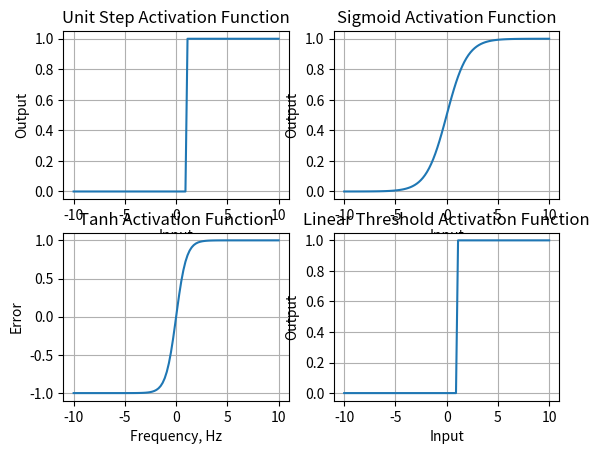
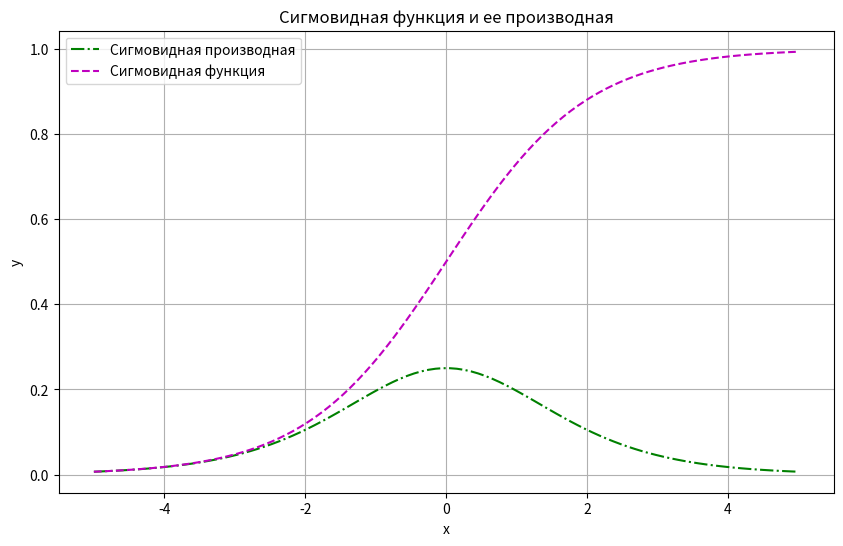

The script that saved these images, in order:
import matplotlib.pyplot as plt
import numpy as np
import scipy.fftpack
import time as pTime

#  3.4
def sigmoid_activation(v, a=1):
    return 1 / (1 + np.exp(-a * v))


def tanh_activation(v, a=1):
    return np.tanh(v / a)


def linear_threshold_activation(v, a=0):
    return np.where(v >= a, 1, 0)


def unit_step_activation(v, a=0):
    return np.where(v >= a, 1, 0)

def plot_sigmoid_activation(v, a=1):
    activation_sigmoid = sigmoid_activation(v, a)
    activation_tanh = tanh_activation(v, a)
    activation_linear = linear_threshold_activation(v, a)
    activation_unit = unit_step_activation(v, a)

    figure, axis = plt.subplots(2, 2)

    axis[0, 0].plot(v, activation_unit, label='Unit Step Activation Function')
    axis[0, 0].set_xlabel('Input')
    axis[0, 0].set_ylabel('Output')
    axis[0, 0].set_title("Unit Step Activation Function")
    axis[0, 0].grid(True)

    axis[0, 1].plot(v, activation_sigmoid, label='Sigmoid Activation Function')
    axis[0, 1].set_xlabel('Input')
    axis[0, 1].set_ylabel('Output')
    axis[0, 1].set_title("Sigmoid Activation Function")
    axis[0, 1].grid(True)

    axis[1, 0].plot(v, activation_tanh, label='Tanh Activation Function')
    axis[1, 0].set_xlabel('Frequency, Hz')
    axis[1, 0].set_ylabel('Error')
    axis[1, 0].set_title("Tanh Activation Function")
    axis[1, 0].grid(True)

    axis[1, 1].plot(v, activation_linear, label='Linear Threshold Activation Function')
    axis[1, 1].set_xlabel('Input')
    axis[1, 1].set_ylabel('Output')
    axis[1, 1].set_title("Linear Threshold Activation Function")
    axis[1, 1].grid(True)

    plt.show()

v = np.linspace(-10, 10, 100)  # Генерация массива входных данных от -10 до 10
plot_sigmoid_activation(v)

# 3.6

tn = np.linspace(0, 10, 100)

a = 5
activation_sigmoid = sigmoid_activation(tn, a)
activation_tanh = tanh_activation(tn, a)
activation_linear = linear_threshold_activation(tn, a)
activation_unit = unit_step_activation(tn, a)

matrix_sigmoid = np.column_stack((tn, activation_sigmoid))
print("matrix_sigmoid\n", matrix_sigmoid)

matrix_tanh = np.column_stack((tn, activation_tanh))
print("matrix_sigmoid\n", matrix_sigmoid)

matrix_linear = np.column_stack((tn, activation_linear))
print("matrix_sigmoid\n", matrix_sigmoid)

matrix_unit = np.column_stack((tn, activation_unit))
print("matrix_sigmoid\n", matrix_sigmoid)

#  3.5
def sigmoid(x):
    return 1 / (1 + np.exp(-x))
def sigmoid_derivative(x):
    return sigmoid(x) * (1 - sigmoid(x))

x = np.linspace(-5, 5, 100)
sigmoid_derivative_values = sigmoid_derivative(x)
plt.figure(figsize=(10, 6))
plt.xlabel('x')
plt.ylabel('y')
plt.plot(x, sigmoid_derivative_values, label='Сигмовидная производная', linestyle='-.', color='g')
plt.plot(x, sigmoid(x), label='Сигмовидная функция', color='m', linestyle='--')
plt.title('Сигмовидная функция и ее производная')
plt.grid(True)
plt.legend()
plt.show()